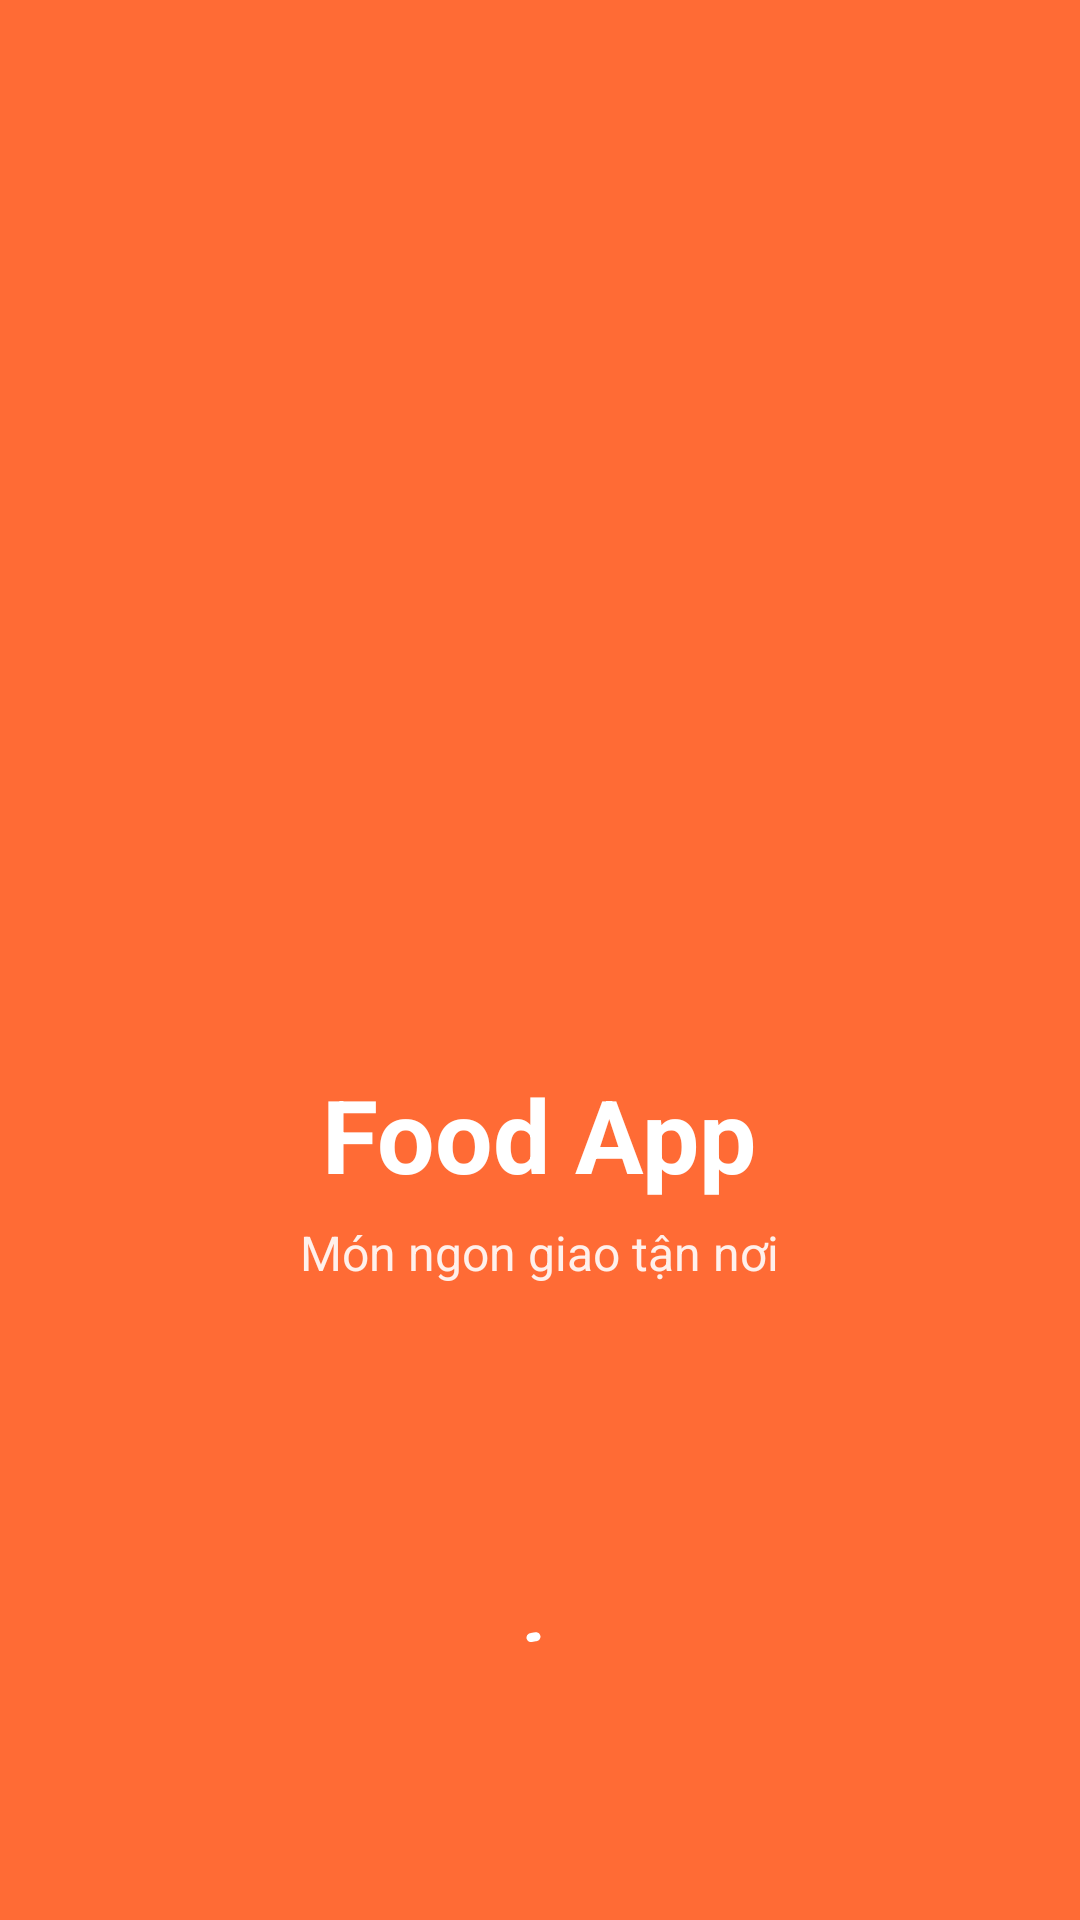

Write the Android layout XML for this screen, with the resource values it uses.
<!-- AndroidManifest.xml: activity theme Theme.FoodApp.Splash -->
<!-- res/layout/activity_splash.xml -->
<?xml version="1.0" encoding="utf-8"?>
<FrameLayout xmlns:android="http://schemas.android.com/apk/res/android"
    xmlns:app="http://schemas.android.com/apk/res-auto"
    android:layout_width="match_parent"
    android:layout_height="match_parent"
    android:background="@color/primary">

    <LinearLayout
        android:layout_width="wrap_content"
        android:layout_height="wrap_content"
        android:layout_gravity="center"
        android:gravity="center_horizontal"
        android:orientation="vertical">

        <FrameLayout
            android:id="@+id/logo"
            android:layout_width="120dp"
            android:layout_height="120dp"
            android:background="@drawable/bg_splash_logo"
            android:elevation="8dp">

            <ImageView
                android:layout_width="64dp"
                android:layout_height="64dp"
                android:layout_gravity="center"
                android:importantForAccessibility="no"
                android:src="@drawable/ic_restaurant"
                app:tint="@color/primary" />
        </FrameLayout>

        <TextView
            android:id="@+id/tvAppName"
            android:layout_width="wrap_content"
            android:layout_height="wrap_content"
            android:layout_marginTop="24dp"
            android:text="@string/app_name"
            android:textColor="@color/white"
            android:textSize="34sp"
            android:textStyle="bold" />

        <TextView
            android:id="@+id/tvTagline"
            android:layout_width="wrap_content"
            android:layout_height="wrap_content"
            android:layout_marginTop="6dp"
            android:text="@string/app_tagline"
            android:textColor="#E6FFFFFF"
            android:textSize="16sp" />
    </LinearLayout>

    <com.google.android.material.progressindicator.CircularProgressIndicator
        android:id="@+id/progress"
        android:layout_width="wrap_content"
        android:layout_height="wrap_content"
        android:layout_gravity="bottom|center_horizontal"
        android:layout_marginBottom="64dp"
        android:indeterminate="true"
        app:indicatorColor="@color/white"
        app:indicatorSize="28dp"
        app:trackThickness="3dp" />
</FrameLayout>
<!-- resources referenced by this layout -->
<resources>
  <color name="primary">#FF6B35</color>
  <color name="white">#FFFFFF</color>
  <string name="app_name">Food App</string>
  <string name="app_tagline">Món ngon giao tận nơi</string>
  <style name="Theme.FoodApp.Splash" parent="Theme.FoodApp">
          <item name="android:statusBarColor">@color/primary</item>
          <item name="android:navigationBarColor">@color/primary</item>
          <item name="android:windowBackground">@color/primary</item>
          <item name="android:windowLightStatusBar">false</item>
      </style>
  <style name="Theme.FoodApp" parent="Base.Theme.FoodApp" />
  <color name="on_primary">#FFFFFF</color>
  <color name="primary_light">#FFE8DE</color>
  <color name="primary_dark">#E85A24</color>
  <color name="secondary">#FFB400</color>
  <color name="danger">#E5484D</color>
  <color name="bg_screen">#F7F7F9</color>
  <color name="bg_card">#FFFFFF</color>
  <color name="text_primary">#1E1E24</color>
  <color name="text_secondary">#7A7A85</color>
  <color name="divider">#ECECF0</color>
  <style name="ActivityAnimation" parent="@android:style/Animation.Activity">
          <item name="android:activityOpenEnterAnimation">@anim/slide_in_right</item>
          <item name="android:activityOpenExitAnimation">@anim/slide_out_left</item>
          <item name="android:activityCloseEnterAnimation">@anim/slide_in_left</item>
          <item name="android:activityCloseExitAnimation">@anim/slide_out_right</item>
      </style>
  <style name="Widget.FoodApp.TextInputLayout" parent="Widget.Material3.TextInputLayout.OutlinedBox">
          <item name="boxCornerRadiusTopStart">14dp</item>
          <item name="boxCornerRadiusTopEnd">14dp</item>
          <item name="boxCornerRadiusBottomStart">14dp</item>
          <item name="boxCornerRadiusBottomEnd">14dp</item>
          <item name="boxStrokeColor">@color/primary</item>
          <item name="startIconTint">@color/text_secondary</item>
          <item name="hintTextColor">@color/primary</item>
      </style>
  <style name="Widget.FoodApp.Button" parent="Widget.Material3.Button">
          <item name="android:minHeight">54dp</item>
          <item name="android:textSize">16sp</item>
          <item name="android:textStyle">bold</item>
          <item name="android:textAllCaps">false</item>
          <item name="cornerRadius">16dp</item>
      </style>
  <style name="Widget.FoodApp.Toolbar" parent="Widget.Material3.Toolbar">
          <item name="titleTextAppearance">@style/TextAppearance.FoodApp.ToolbarTitle</item>
          <item name="navigationIconTint">@color/text_primary</item>
          <item name="android:background">@color/bg_screen</item>
      </style>
  <style name="BottomSheetDialog" parent="ThemeOverlay.Material3.BottomSheetDialog">
          <item name="bottomSheetStyle">@style/BottomSheetRounded</item>
      </style>
  <style name="TextAppearance.FoodApp.ToolbarTitle" parent="TextAppearance.Material3.TitleLarge">
          <item name="android:textStyle">bold</item>
          <item name="android:textColor">@color/text_primary</item>
      </style>
  <style name="BottomSheetRounded" parent="Widget.Material3.BottomSheet.Modal">
          <item name="backgroundTint">@color/bg_card</item>
      </style>
</resources>
